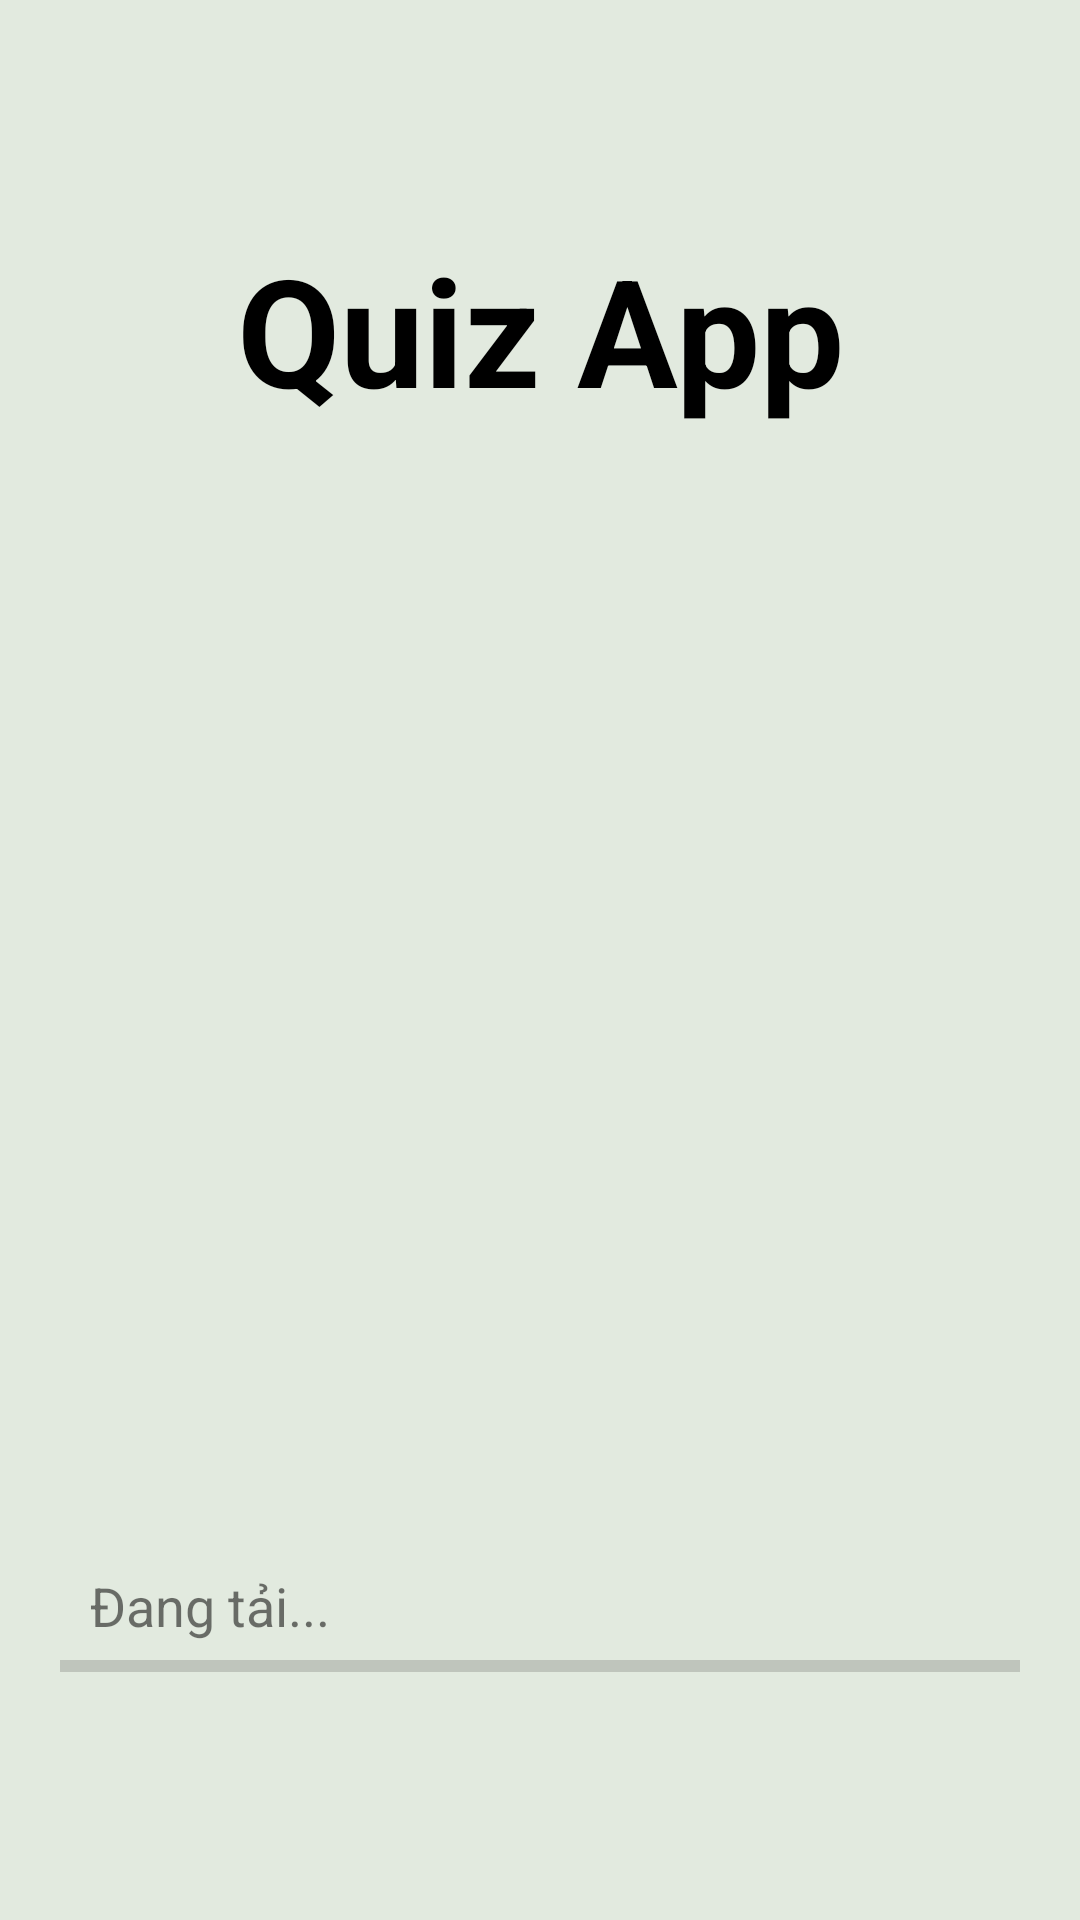

Produce the Android XML layout that renders to this screen, including the resource entries it uses.
<!-- AndroidManifest.xml: application theme Theme.QuizzApp -->
<!-- res/layout/activity_splash_screen.xml -->
<?xml version="1.0" encoding="utf-8"?>
<LinearLayout xmlns:android="http://schemas.android.com/apk/res/android"
    xmlns:tools="http://schemas.android.com/tools"
    android:layout_width="match_parent"
    android:layout_height="match_parent"
    android:gravity="center"
    android:background="#e2eadf"
    android:orientation="vertical"
    tools:context=".SplashScreenActivity">

    <TextView
        android:id="@+id/tvLogoText"
        android:layout_width="match_parent"
        android:layout_height="wrap_content"
        android:text="Quiz App"
        android:textAlignment="center"
        android:textSize="50sp"
        android:textStyle="bold"
        android:textColor="#000"
        android:gravity="center_horizontal"
        android:layout_marginBottom="20dp"/>

    <ImageView
        android:id="@+id/imgLogo"
        android:src="@drawable/logo"
        android:layout_width="360dp"
        android:layout_height="360dp"/>

    <TextView
        android:id="@+id/tvProgress"
        android:layout_width="wrap_content"
        android:layout_height="wrap_content"
        android:textSize="18sp"
        android:text="Đang tải..."
        android:visibility="visible"
        android:layout_gravity="left"
        android:layout_marginHorizontal="30dp"/>

    <ProgressBar
        android:layout_width="match_parent"
        android:layout_height="wrap_content"
        android:id="@+id/pro"
        style="@style/Widget.AppCompat.ProgressBar.Horizontal"
        android:paddingHorizontal="20dp" />

</LinearLayout>
<!-- resources referenced by this layout -->
<resources>
  <style name="Theme.QuizzApp" parent="Theme.AppCompat.DayNight.DarkActionBar">
          
          <item name="colorPrimary">@color/purple_500</item>
          <item name="colorPrimaryVariant">@color/purple_700</item>
          <item name="colorOnPrimary">@color/white</item>
          
          <item name="colorSecondary">@color/teal_200</item>
          <item name="colorSecondaryVariant">@color/teal_700</item>
          <item name="colorOnSecondary">@color/black</item>
          
          <item name="android:statusBarColor" tools:targetApi="l">?attr/colorPrimaryVariant</item>
          
      </style>
  <!-- not gathered from this repository: default colours our renderer supplied (Android Studio template values) -->
  <color name="purple_500">#FF6200EE</color>
  <color name="purple_700">#FF3700B3</color>
  <color name="teal_200">#FF03DAC5</color>
  <color name="teal_700">#FF018786</color>
  <color name="black">#FF000000</color>
  <color name="white">#FFFFFFFF</color>
</resources>
